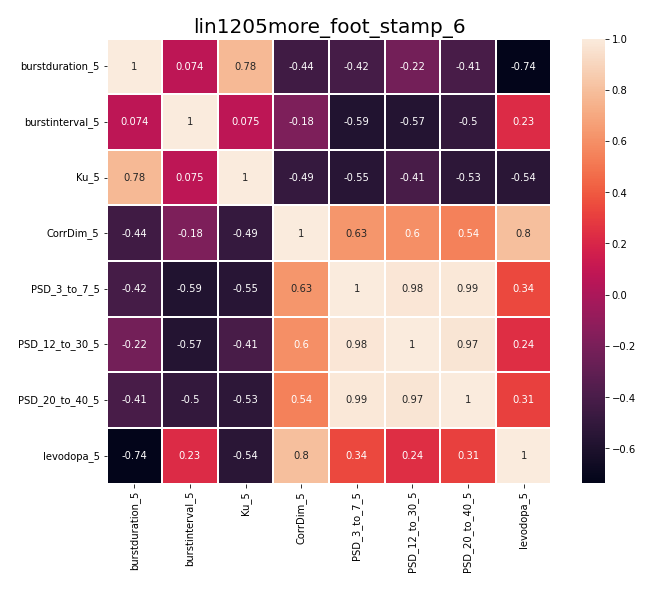

The data file committed next to this chart (first rows):
, burstduration_5, burstinterval_5, Ku_5, CorrDim_5, PSD_3_to_7_5, PSD_12_to_30_5, PSD_20_to_40_5, levodopa_5
burstduration_5, 1.0, 0.07371, 0.7756, -0.445, -0.4204, -0.2229, -0.4084, -0.7372
burstinterval_5, 0.07371, 1.0, 0.07519, -0.1845, -0.5876, -0.5682, -0.5048, 0.2262
Ku_5, 0.7756, 0.07519, 1.0, -0.4866, -0.554, -0.4055, -0.5326, -0.5429
CorrDim_5, -0.445, -0.1845, -0.4866, 1.0, 0.6255, 0.5953, 0.5412, 0.8009
PSD_3_to_7_5, -0.4204, -0.5876, -0.554, 0.6255, 1.0, 0.9758, 0.986, 0.3397
PSD_12_to_30_5, -0.2229, -0.5682, -0.4055, 0.5953, 0.9758, 1.0, 0.9683, 0.2359
PSD_20_to_40_5, -0.4084, -0.5048, -0.5326, 0.5412, 0.986, 0.9683, 1.0, 0.3097
levodopa_5, -0.7372, 0.2262, -0.5429, 0.8009, 0.3397, 0.2359, 0.3097, 1.0
